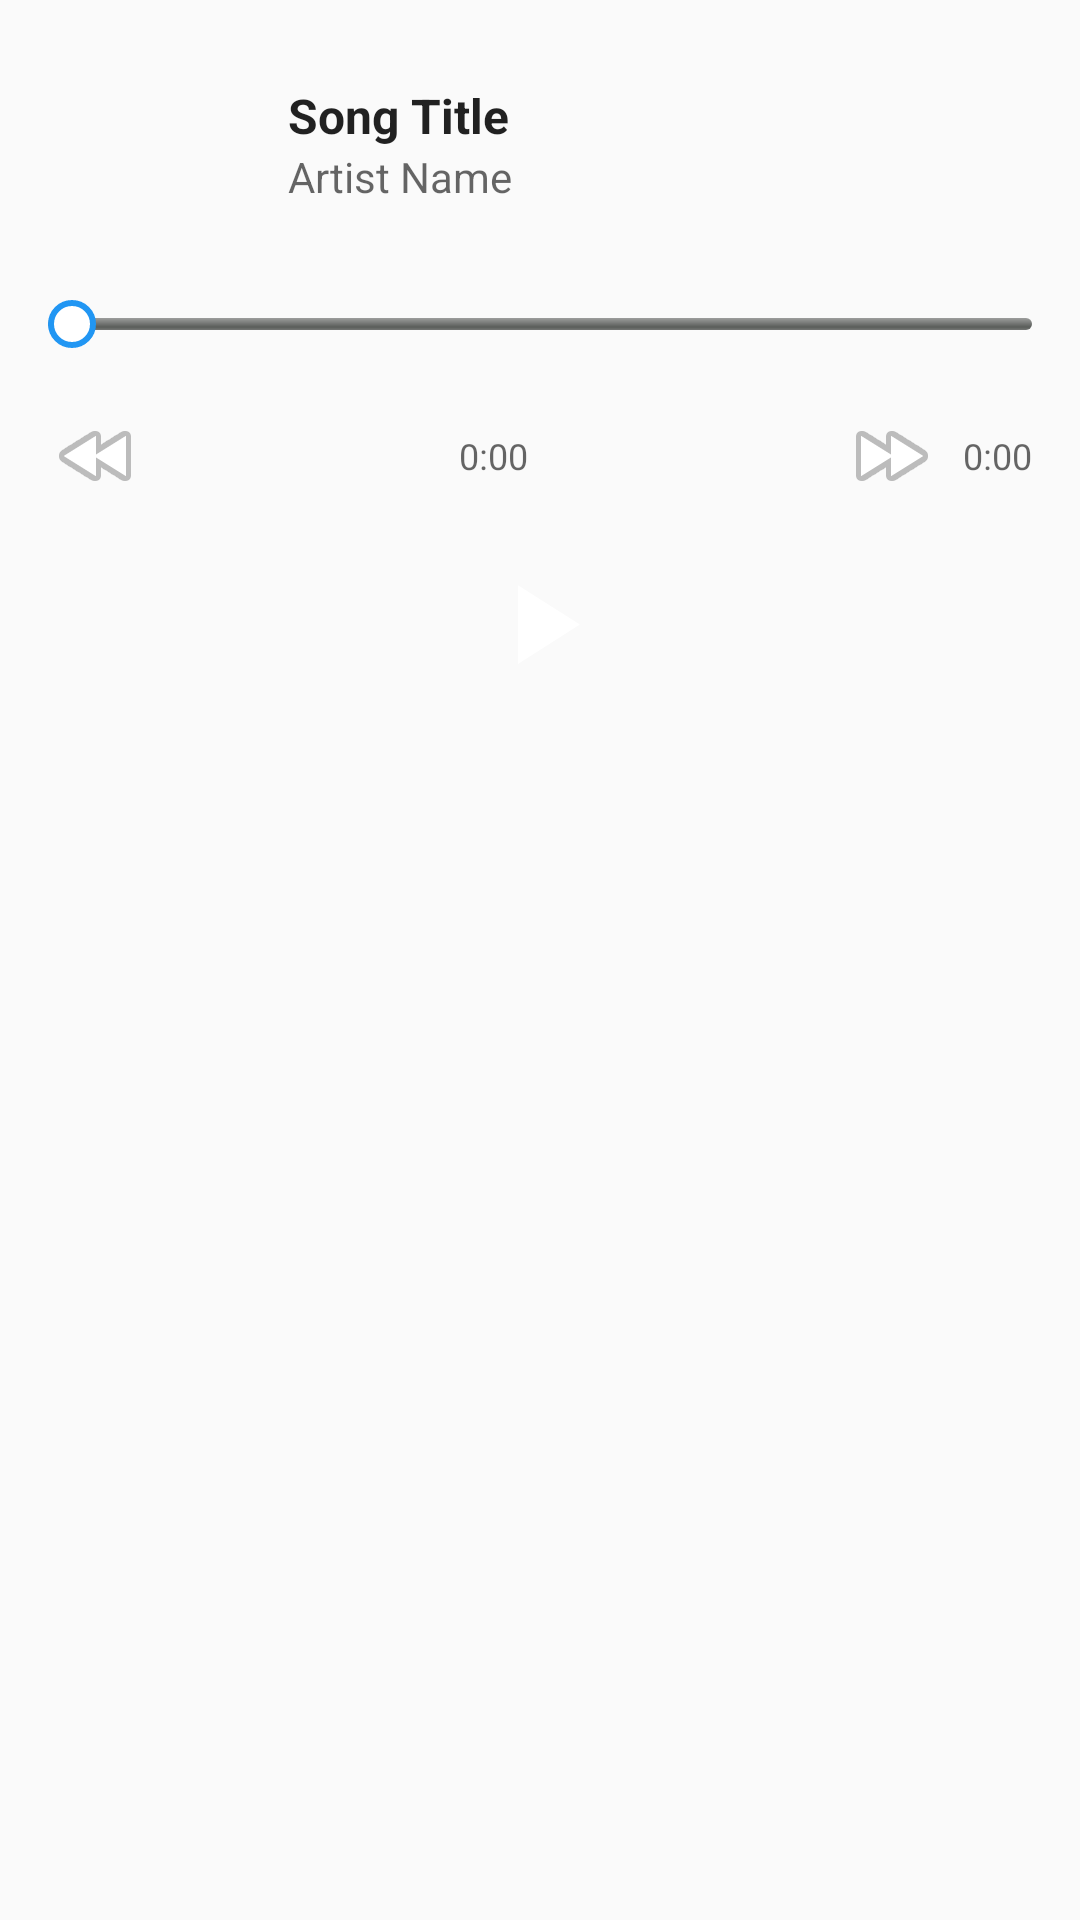

Layout XML and referenced resources for this Android screen:
<!-- AndroidManifest.xml: application theme AppTheme -->
<!-- res/layout/notification_media.xml -->
<?xml version="1.0" encoding="utf-8"?>
<LinearLayout xmlns:android="http://schemas.android.com/apk/res/android"
    android:layout_width="match_parent"
    android:layout_height="wrap_content"
    android:orientation="vertical"
    android:padding="16dp"
    android:background="?android:attr/colorBackground">

    <LinearLayout
        android:layout_width="match_parent"
        android:layout_height="wrap_content"
        android:orientation="horizontal"
        android:gravity="center_vertical">

        <ImageView
            android:id="@+id/notification_album_art"
            android:layout_width="64dp"
            android:layout_height="64dp"
            android:scaleType="centerCrop"
            android:layout_marginEnd="16dp" />

        <LinearLayout
            android:layout_width="0dp"
            android:layout_height="wrap_content"
            android:layout_weight="1"
            android:orientation="vertical">

            <TextView
                android:id="@+id/notification_song_title"
                android:layout_width="match_parent"
                android:layout_height="wrap_content"
                android:text="Song Title"
                android:textColor="?android:attr/textColorPrimary"
                android:textSize="16sp"
                android:textStyle="bold"
                android:maxLines="1"
                android:ellipsize="end" />

            <TextView
                android:id="@+id/notification_song_artist"
                android:layout_width="match_parent"
                android:layout_height="wrap_content"
                android:text="Artist Name"
                android:textColor="?android:attr/textColorSecondary"
                android:textSize="14sp"
                android:maxLines="1"
                android:ellipsize="end" />
        </LinearLayout>
    </LinearLayout>

    <FrameLayout
        android:layout_width="match_parent"
        android:layout_height="32dp"
        android:layout_marginTop="12dp"
        android:layout_marginBottom="4dp">
        
        
        <ProgressBar
            android:id="@+id/notification_seekbar"
            style="?android:attr/progressBarStyleHorizontal"
            android:layout_width="match_parent"
            android:layout_height="4dp"
            android:layout_gravity="center_vertical"
            android:max="1000"
            android:progress="0"
            android:progressDrawable="@android:drawable/progress_horizontal"
            android:minHeight="4dp"
            android:maxHeight="4dp" />
        
        
        <ImageView
            android:id="@+id/notification_seekbar_thumb"
            android:layout_width="16dp"
            android:layout_height="16dp"
            android:layout_gravity="center_vertical|start"
            android:src="@drawable/seekbar_thumb"
            android:contentDescription="Seek position" />
        
        
        <LinearLayout
            android:layout_width="match_parent"
            android:layout_height="match_parent"
            android:orientation="horizontal"
            android:gravity="center_vertical">
            
            <FrameLayout
                android:id="@+id/seek_segment_0"
                android:layout_width="0dp"
                android:layout_height="match_parent"
                android:layout_weight="1"
                android:background="@android:color/transparent"
                android:clickable="true"
                android:focusable="true" />
            
            <FrameLayout
                android:id="@+id/seek_segment_1"
                android:layout_width="0dp"
                android:layout_height="match_parent"
                android:layout_weight="1"
                android:background="@android:color/transparent"
                android:clickable="true"
                android:focusable="true" />
            
            <FrameLayout
                android:id="@+id/seek_segment_2"
                android:layout_width="0dp"
                android:layout_height="match_parent"
                android:layout_weight="1"
                android:background="@android:color/transparent"
                android:clickable="true"
                android:focusable="true" />
            
            <FrameLayout
                android:id="@+id/seek_segment_3"
                android:layout_width="0dp"
                android:layout_height="match_parent"
                android:layout_weight="1"
                android:background="@android:color/transparent"
                android:clickable="true"
                android:focusable="true" />
            
            <FrameLayout
                android:id="@+id/seek_segment_4"
                android:layout_width="0dp"
                android:layout_height="match_parent"
                android:layout_weight="1"
                android:background="@android:color/transparent"
                android:clickable="true"
                android:focusable="true" />
            
            <FrameLayout
                android:id="@+id/seek_segment_5"
                android:layout_width="0dp"
                android:layout_height="match_parent"
                android:layout_weight="1"
                android:background="@android:color/transparent"
                android:clickable="true"
                android:focusable="true" />
            
            <FrameLayout
                android:id="@+id/seek_segment_6"
                android:layout_width="0dp"
                android:layout_height="match_parent"
                android:layout_weight="1"
                android:background="@android:color/transparent"
                android:clickable="true"
                android:focusable="true" />
            
            <FrameLayout
                android:id="@+id/seek_segment_7"
                android:layout_width="0dp"
                android:layout_height="match_parent"
                android:layout_weight="1"
                android:background="@android:color/transparent"
                android:clickable="true"
                android:focusable="true" />
            
            <FrameLayout
                android:id="@+id/seek_segment_8"
                android:layout_width="0dp"
                android:layout_height="match_parent"
                android:layout_weight="1"
                android:background="@android:color/transparent"
                android:clickable="true"
                android:focusable="true" />
            
            <FrameLayout
                android:id="@+id/seek_segment_9"
                android:layout_width="0dp"
                android:layout_height="match_parent"
                android:layout_weight="1"
                android:background="@android:color/transparent"
                android:clickable="true"
                android:focusable="true" />
        </LinearLayout>
    </FrameLayout>

    <LinearLayout
        android:layout_width="match_parent"
        android:layout_height="wrap_content"
        android:orientation="horizontal"
        android:gravity="center_vertical"
        android:layout_marginTop="8dp">

        <ImageButton
            android:id="@+id/notification_seek_back"
            android:layout_width="32dp"
            android:layout_height="32dp"
            android:src="@android:drawable/ic_media_rew"
            android:background="?android:attr/selectableItemBackgroundBorderless"
            android:contentDescription="Seek Back 10s"
            android:padding="4dp" />

        <TextView
            android:id="@+id/notification_time_current"
            android:layout_width="0dp"
            android:layout_height="wrap_content"
            android:layout_weight="1"
            android:text="0:00"
            android:textColor="?android:attr/textColorSecondary"
            android:textSize="12sp"
            android:gravity="center" />

        <ImageButton
            android:id="@+id/notification_seek_forward"
            android:layout_width="32dp"
            android:layout_height="32dp"
            android:src="@android:drawable/ic_media_ff"
            android:background="?android:attr/selectableItemBackgroundBorderless"
            android:contentDescription="Seek Forward 10s"
            android:padding="4dp" />

        <TextView
            android:id="@+id/notification_time_total"
            android:layout_width="wrap_content"
            android:layout_height="wrap_content"
            android:text="0:00"
            android:textColor="?android:attr/textColorSecondary"
            android:textSize="12sp"
            android:layout_marginStart="8dp" />
    </LinearLayout>

    <LinearLayout
        android:layout_width="match_parent"
        android:layout_height="wrap_content"
        android:orientation="horizontal"
        android:gravity="center"
        android:layout_marginTop="12dp">

        <ImageButton
            android:id="@+id/notification_prev"
            android:layout_width="48dp"
            android:layout_height="48dp"
            android:src="@drawable/ic_play_prev_ds"
            android:background="?android:attr/selectableItemBackgroundBorderless"
            android:contentDescription="Previous" />

        <ImageButton
            android:id="@+id/notification_play_pause"
            android:layout_width="56dp"
            android:layout_height="56dp"
            android:layout_marginStart="16dp"
            android:layout_marginEnd="16dp"
            android:src="@drawable/ic_play"
            android:background="?android:attr/selectableItemBackgroundBorderless"
            android:contentDescription="Play/Pause" />

        <ImageButton
            android:id="@+id/notification_next"
            android:layout_width="48dp"
            android:layout_height="48dp"
            android:src="@drawable/ic_play_next_ds"
            android:background="?android:attr/selectableItemBackgroundBorderless"
            android:contentDescription="Next" />
    </LinearLayout>

</LinearLayout>
<!-- resources referenced by this layout -->
<resources>
  <!-- drawable ic_play (drawable) -->
  <?xml version="1.0" encoding="utf-8"?>
  <vector xmlns:android="http://schemas.android.com/apk/res/android"
          android:width="24dp"
          android:height="24dp"
          android:viewportWidth="24"
          android:viewportHeight="24">
  
      <path
          android:fillColor="#FFFFFF"
          android:pathData="M8,5 L8,19 L19,12 Z" />
      <path
          android:pathData="M0,0 L24,0 L24,24 L0,24 Z" />
  </vector>
  <!-- drawable ic_play_next_ds (drawable-v24) -->
  <?xml version="1.0" encoding="utf-8"?>
  <vector xmlns:android="http://schemas.android.com/apk/res/android"
          android:width="24dp"
          android:height="24dp"
          android:viewportWidth="24"
          android:viewportHeight="24">
  
      <path
          android:fillColor="#11ffffff"
          android:pathData="M6 18l8.5-6L6 6v12zM16 6v12h2V6h-2z" />
      <path
          android:pathData="M0 0h24v24H0z" />
  </vector>
  <!-- drawable ic_play_prev_ds (drawable) -->
  <?xml version="1.0" encoding="utf-8"?>
  <vector xmlns:android="http://schemas.android.com/apk/res/android"
          android:width="24dp"
          android:height="24dp"
          android:viewportWidth="24"
          android:viewportHeight="24">
  
      <path
          android:fillColor="#11ffffff"
          android:pathData="M6 6h2v12H6zm3.5 6l8.5 6V6z" />
      <path
          android:pathData="M0 0h24v24H0z" />
  </vector>
  <!-- drawable seekbar_thumb (drawable) -->
  <?xml version="1.0" encoding="utf-8"?>
  <shape xmlns:android="http://schemas.android.com/apk/res/android"
      android:shape="oval">
      <solid android:color="#FFFFFF" />
      <size
          android:width="16dp"
          android:height="16dp" />
      <stroke
          android:width="2dp"
          android:color="#2196F3" />
  </shape>
  <style name="AppTheme" parent="Theme.AppCompat.Light.NoActionBar">
          
          <item name="colorPrimary">@color/colorPrimary</item>
          <item name="colorPrimaryDark">@color/colorPrimaryDark</item>
          <item name="colorAccent">@color/colorAccent</item>
      </style>
  <color name="colorPrimary">#2e2e2e</color>
  <color name="colorPrimaryDark">#121212</color>
  <color name="colorAccent">#282828</color>
</resources>
